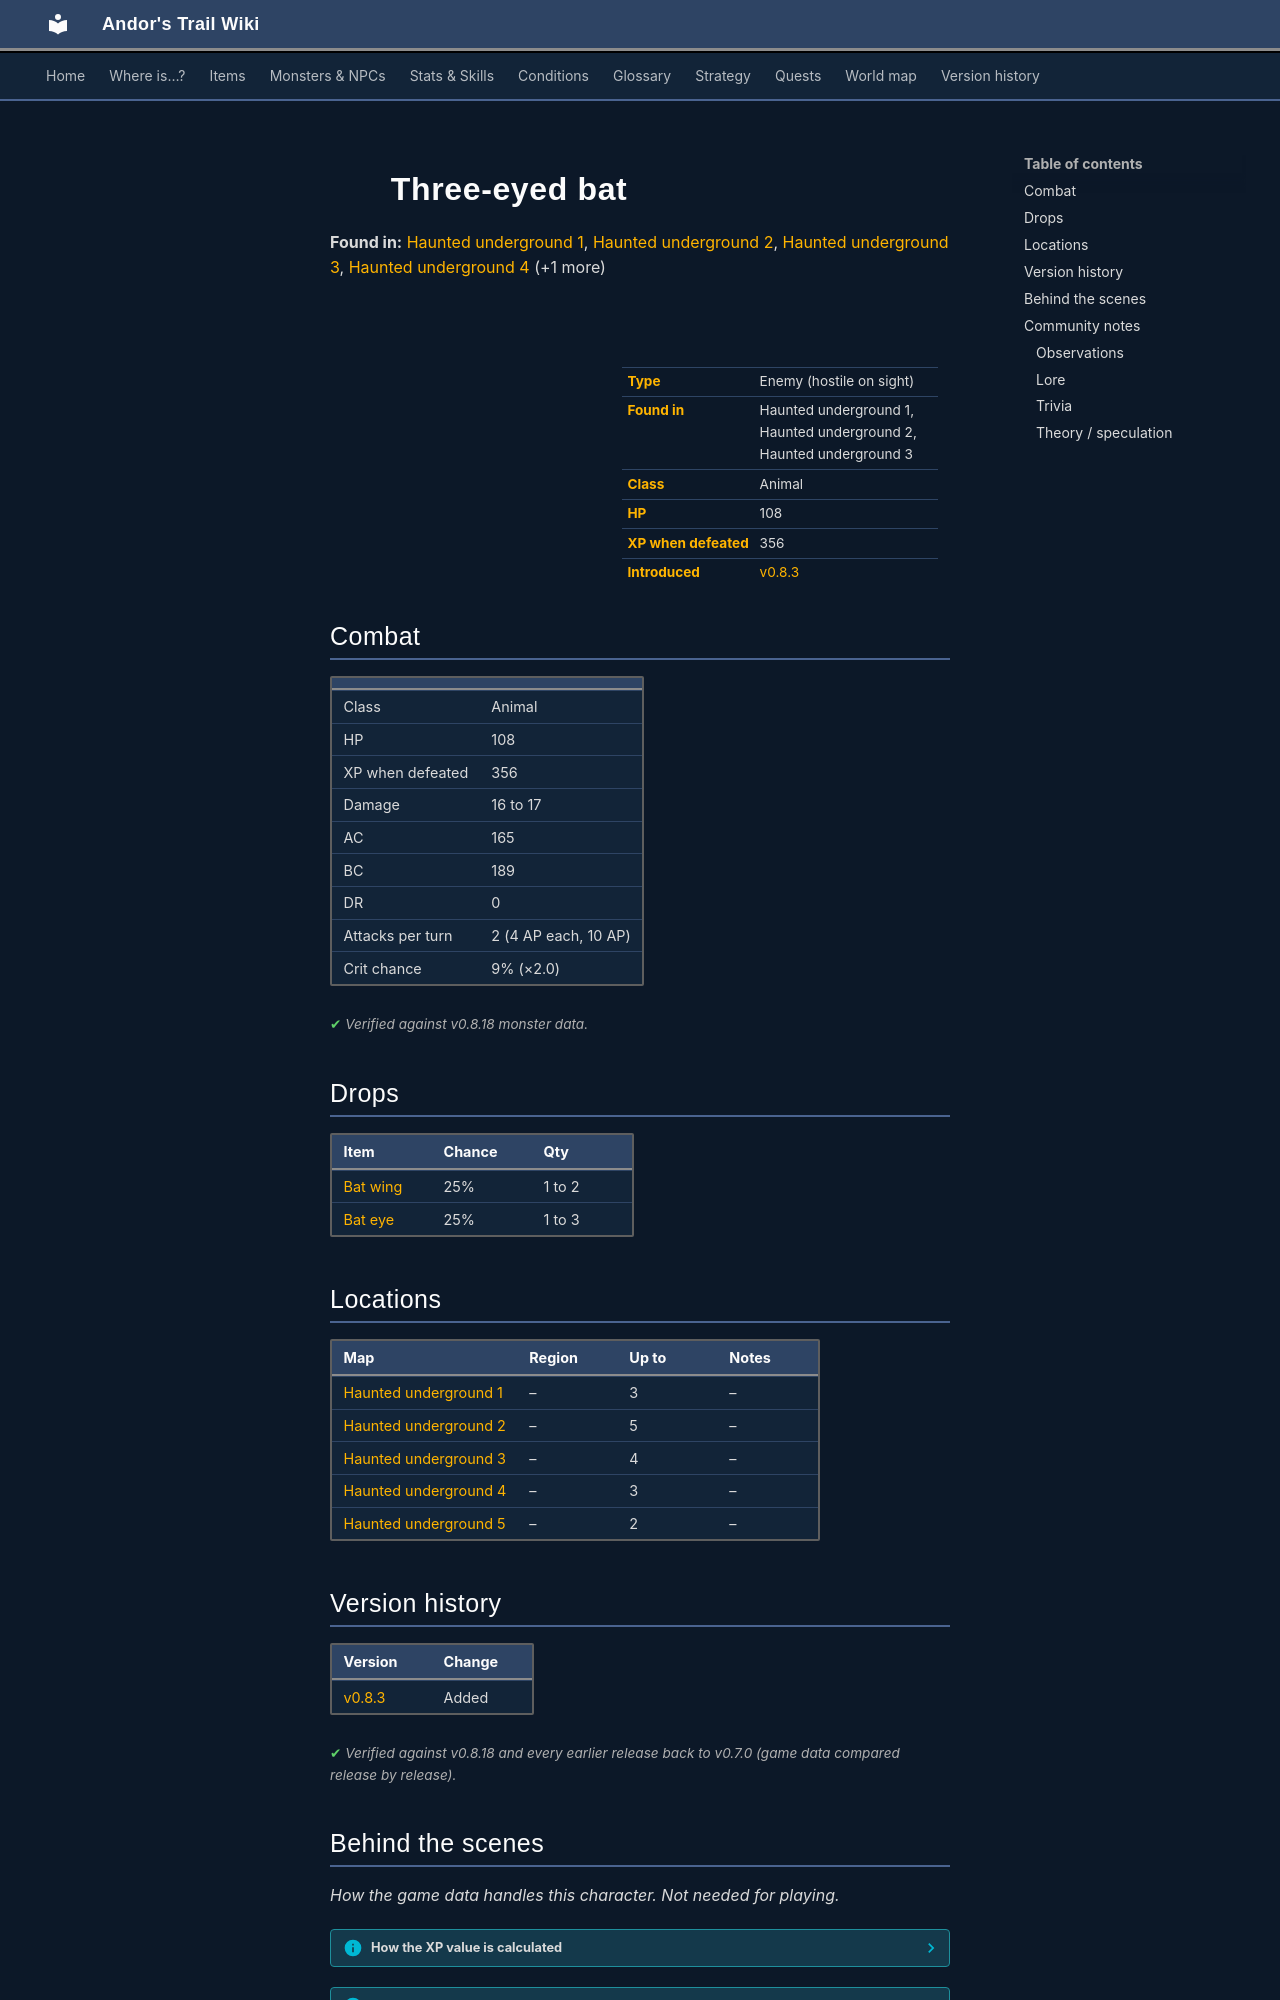

repository: asdfghjkl628/Andor-s-Trail-Wikiiii · page: monsters/three_eyed_bat/index.html · generator: mkdocs

---
description: "Three-eyed bat is an enemy in Andor's Trail (animal) with 108 HP, worth 356 XP, found in Haunted underground 1, Haunted underground 2, Haunted underground 3. Drops: Bat wing, Bat eye."
---

# ![](../assets/icons/monsters/monsters_tometik4_3.png){ .sprite } Three-eyed bat

**Found in:** [Haunted underground 1](../maps/haunted_underground_1.md), [Haunted underground 2](../maps/haunted_underground_2.md), [Haunted underground 3](../maps/haunted_underground_3.md), [Haunted underground 4](../maps/haunted_underground_4.md) (+1 more)

<div class="infobox" markdown>

<p class="ib-img"><img class="sprite" src="../../assets/icons/monsters/monsters_tometik4_3.png" alt=""></p>

| | |
|---|---|
| **Type** | Enemy (hostile on sight) |
| **Found in** | Haunted underground 1, Haunted underground 2, Haunted underground 3 |
| **Class** | Animal |
| **HP** | 108 |
| **XP when defeated** | 356 |
| **Introduced** | [v0.8.3](../versions/0.8.3.md) |

</div>

## Combat

| | |
|---|---|
| Class | Animal |
| HP | 108 |
| XP when defeated | 356 |
| Damage | 16 to 17 |
| AC | 165 |
| BC | 189 |
| DR | 0 |
| Attacks per turn | 2 (4 AP each, 10 AP) |
| Crit chance | 9% (×2.0) |


<p class="verified">Verified against v0.8.18 monster data.</p>

## Drops

| Item | Chance | Qty |
|---|---|---|
| [Bat wing](../items/bat_wing.md) | 25% | 1 to 2 |
| [Bat eye](../items/eye_ball.md) | 25% | 1 to 3 |

## Locations

| Map | Region | Up to | Notes |
|---|---|---|---|
| [Haunted underground 1](../maps/haunted_underground_1.md) | – | 3 | – |
| [Haunted underground 2](../maps/haunted_underground_2.md) | – | 5 | – |
| [Haunted underground 3](../maps/haunted_underground_3.md) | – | 4 | – |
| [Haunted underground 4](../maps/haunted_underground_4.md) | – | 3 | – |
| [Haunted underground 5](../maps/haunted_underground_5.md) | – | 2 | – |


## Version history

| Version | Change |
|---|---|
| [v0.8.3](../versions/0.8.3.md) | Added |

<p class="verified">Verified against v0.8.18 and every earlier release back to v0.7.0 (game data compared release by release).</p>


## Behind the scenes

*How the game data handles this character. Not needed for playing.*

??? info "How the XP value is calculated"

    The game computes each enemy's experience value when it loads the data (`MonsterTypeParser.java`):

    XP = ⌈(attacks per turn × attack chance × average damage × (1 + critical skill × critical multiplier) × 3 + HP × (1 + block chance) + 9 × damage resistance) × 0.7⌉

    Percentages are used as fractions (e.g. 60% = 0.6). Enemies whose attacks inflict a condition are worth 50 XP more. The More Exp skill adds a percentage on top.

??? info "Technical information"

    | | |
    |---|---|
    | Entry ID | `three_eyed_bat` |
    | Type (wiki) | Enemy |
    | Spawn group | `three_eyed_bat` |
    | Loot table | `three_eyed_bat_dl` |
    | Conversation | – |
    | Faction | – |
    | Movement | wholeMap |
    | Icon | `monsters_tometik4:3` |
    | Defined in | `res/raw/monsterlist_haunted_forest.json` |

    Raw data:

    ```json
    {
     "id": "three_eyed_bat",
     "name": "Three-eyed bat",
     "iconID": "monsters_tometik4:3",
     "maxHP": 108,
     "maxAP": 10,
     "moveCost": 3,
     "monsterClass": "animal",
     "movementAggressionType": "wholeMap",
     "attackDamage": {
      "min": 16,
      "max": 17
     },
     "droplistID": "three_eyed_bat_dl",
     "attackCost": 4,
     "attackChance": 165,
     "criticalSkill": 10,
     "criticalMultiplier": 2.0,
     "blockChance": 189
    }
    ```


## Community notes

<small>Written by players, not generated from game data. **Observations**: what players notice in-game · **Lore**: the in-world story · **Trivia**: real-world facts, references, development history · **Theory / speculation**: unconfirmed ideas; may just be unfinished content</small>

### Observations

*No notes yet. Contributions are welcome: [add a note](https://github.com/asdfghjkl628/Andor-s-Trail-Wikiiii/new/main/notes/monsters?filename=three_eyed_bat.md&value=%23%23%20Observations%0A%0A%3C%21--%20what%20players%20notice%20in-game%20--%3E%0A%0A%23%23%20Lore%0A%0A%3C%21--%20the%20in-world%20story%20--%3E%0A%0A%23%23%20Trivia%0A%0A%3C%21--%20real-world%20facts%2C%20references%2C%20development%20history%20--%3E%0A%0A%23%23%20Theory%20/%20speculation%0A%0A%3C%21--%20unconfirmed%20ideas%3B%20may%20just%20be%20unfinished%20content%20--%3E%0A).*
